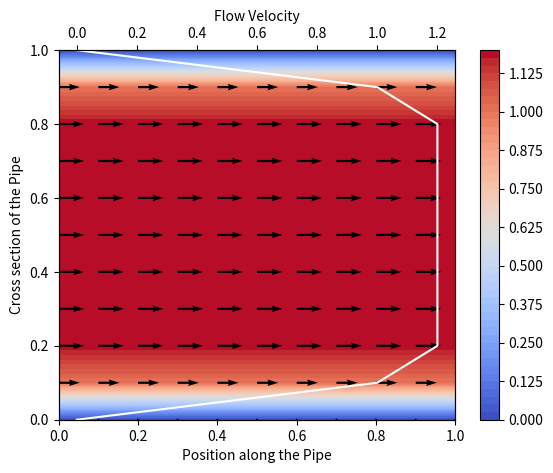
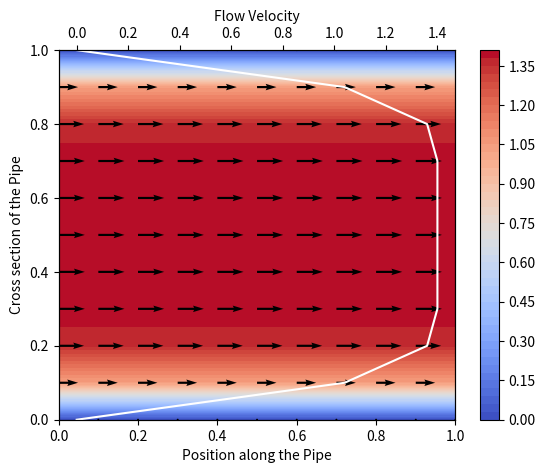
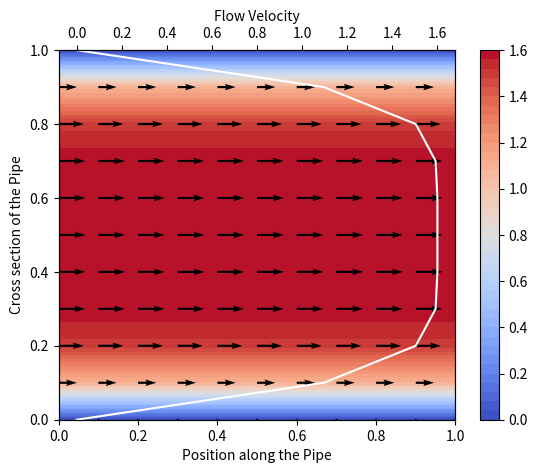
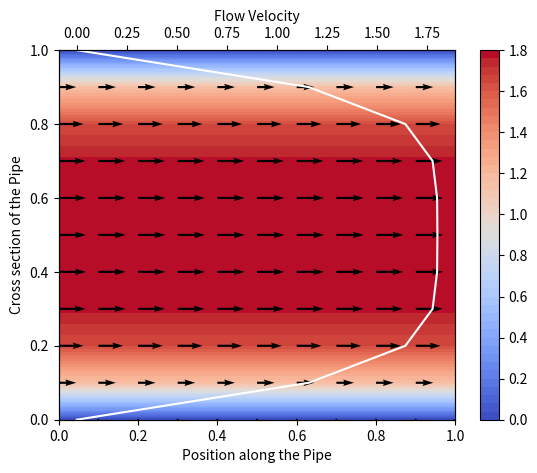
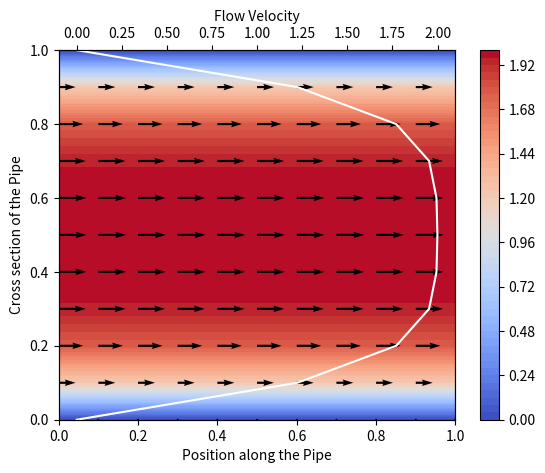
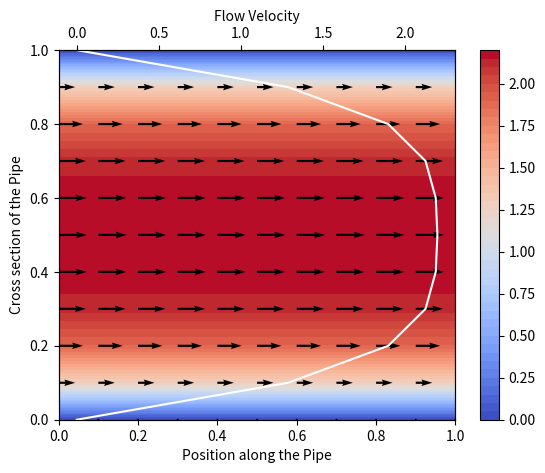
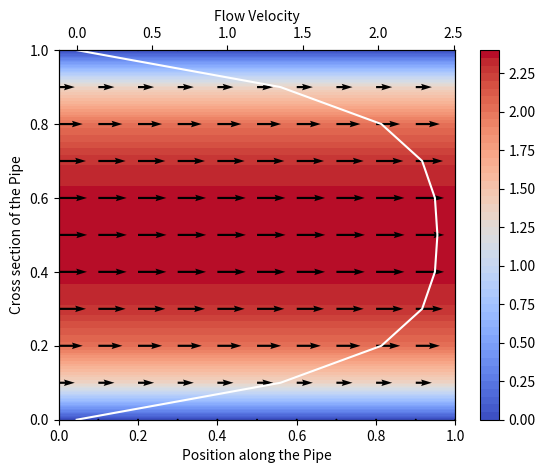
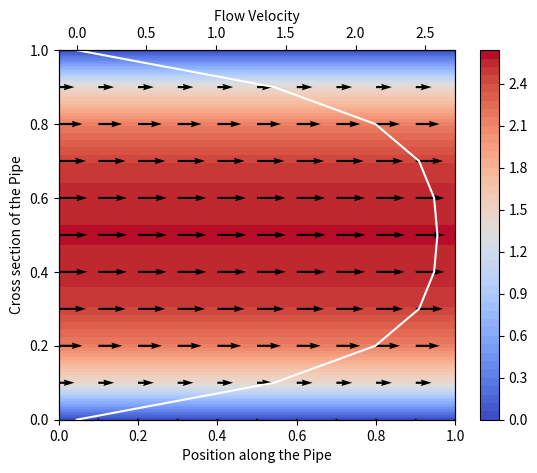
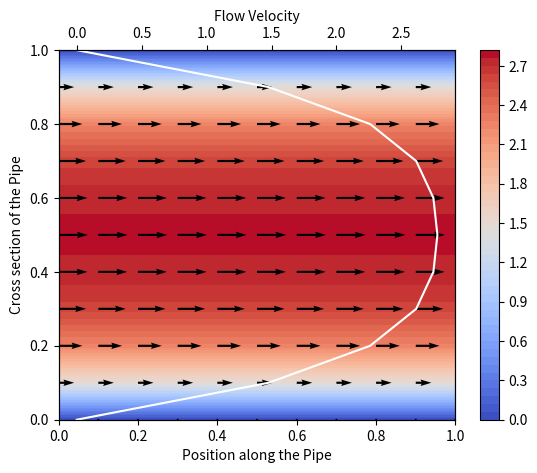
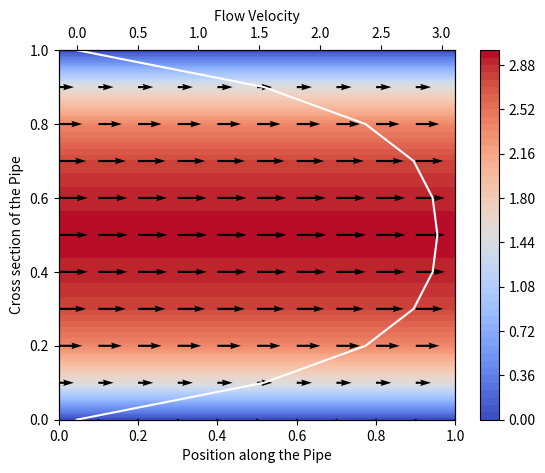
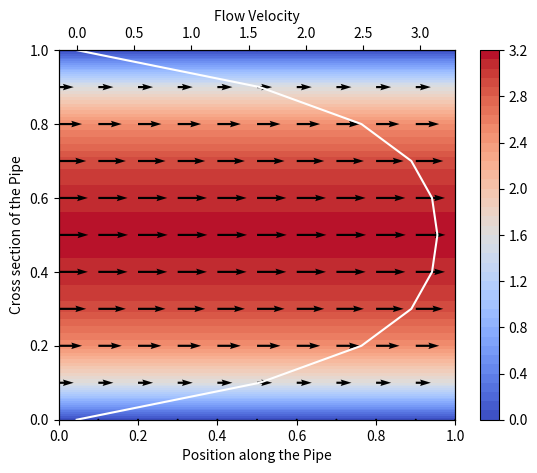
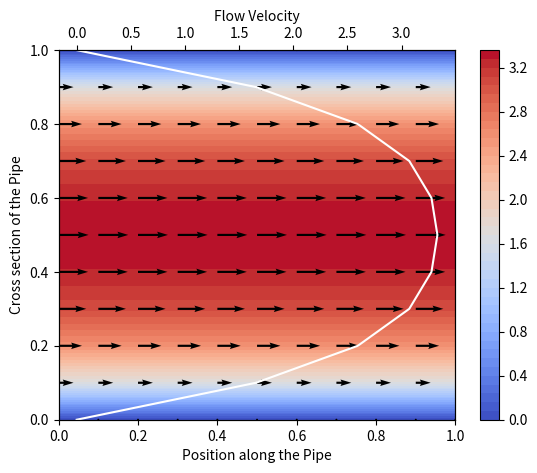
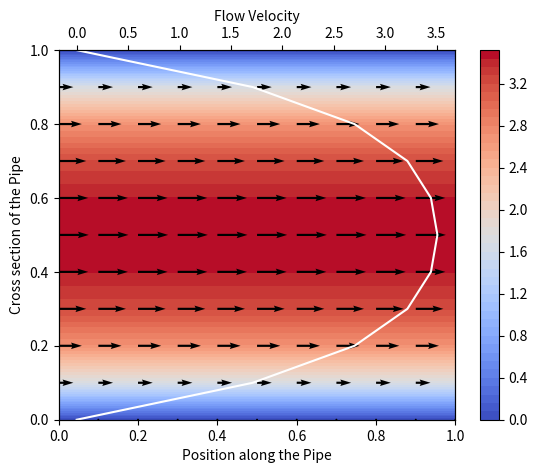
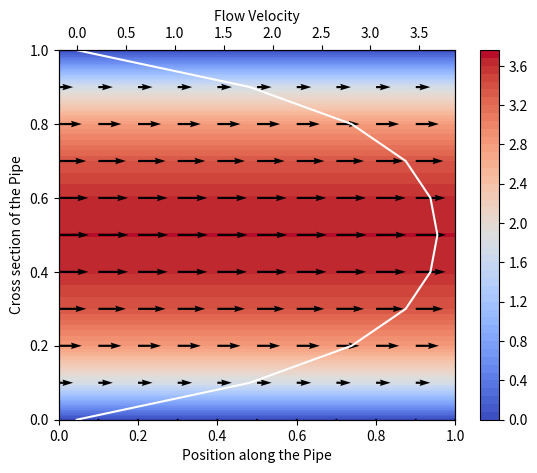
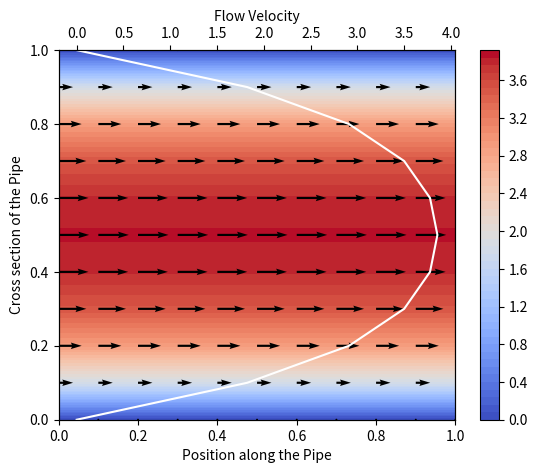
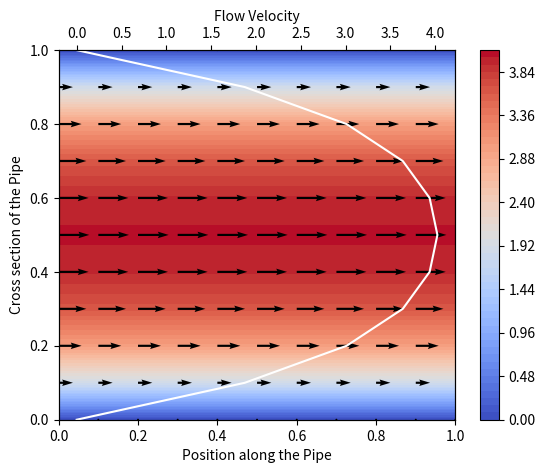

These charts were generated, in order, by the following Python code:
# Pressure driven internal pipe flow simulation
# Developing Hagen-Poiseuille prabola by solving incompressible Navier-Stokes equations

# LIBRARIES
import numpy as np
import matplotlib.pyplot as plt

# MAIN FUNCTION FOR THE SIMULATION
def main():
    # CONSTANTS
    N = 11                                      # number of points
    mu = 0.01                                   # kinemiatic viscosity
    dt = 0.2                                    # time step size
    Nt = 100                                    # total time steps

    Pressure_Gradient = np.array([-1.0, 0.0])   # pressure gradient

    element_length = 1.0/(N-1)                  # cell length
    x_range = np.linspace(0.0, 1.0, N)          # x distances
    y_range = np.linspace(0.0, 1.0, N)          # y distances
    cx, cy = np.meshgrid(x_range, y_range)      # 2D mesh coordinates

    # DISCRETIZED SPATIAL DERIVATIVES
    def central_difference(field):              # function for periodic central difference approximation
        diff = (
            (
            np.roll(field, shift=1, axis=1)     # step forward in x direction
            -                                   # subtraction
            np.roll(field, shift=-1, axis=1)    # step backward in x direction
            ) / (                               # division
                2 * element_length              # central difference approximation
            )
        )
        return diff
    
    def laplace(field):                         # function for periodic laplace operator
        diff = (
            (
            np.roll(field, shift=1, axis=1)     # step forward in x direction
            +                                   # addition
            np.roll(field, shift=1, axis=0)     # step forward in y direction
            +                                   # addition
            np.roll(field, shift=-1, axis=1)    # step backward in x direction
            +                                   # addition
            np.roll(field, shift=-1, axis=0)    # step backward in y direction
            -                                   # subtraction
            4 * field                           # field itself
            ) / (                               # division
                element_length**2               # five point stencil
            )
        )
        return diff
    
    # INITIAL CONDITIONS
    Vx_prev = np.ones((N, N))                   # initial velocity as 1 in domain
    Vx_prev[0, :] = 0.0                         # boundary condition at upper wall
    Vx_prev[-1, :] = 0.0                        # boundary condition at lower wall
    
    # TIME LOOP
    for iter in range(Nt):
        convection_x = (                        # calculating convection term
            Vx_prev                             # previous velocity
            *                                   # multiplication
            central_difference(Vx_prev)         # difference term
            )
        
        diffusion_x = (                         # calculating diffusion term
            mu                                  # kinematic viscosity
            *                                   # multiplication
            laplace(Vx_prev)                    # laplace term
            )

        Vx_next = (                             # calculating updated velocity
            Vx_prev                             # previous velocity
            +                                   # addition
            dt                                  # time step
            *                                   # multiplication
            (
                -                               # negative
                Pressure_Gradient[0]            # pressure gradient
                +                               # addition
                diffusion_x                     # diffusion
                -                               # subtraction
                convection_x                    # convection
            )
        )

        Vx_next[0, :] = 0.0                     # boundary condition at upper wall
        Vx_next[-1, :] = 0.0                    # boundary condition at lower wall

        Vx_prev = Vx_next                       # advancing in time
    
        # VISUALIZATION
        plt.contourf(cx, cy, Vx_next, levels=50, cmap='coolwarm')
        plt.colorbar()
        plt.quiver(cx, cy, Vx_next, np.zeros_like(Vx_next))
        plt.xlabel("Position along the Pipe")
        plt.ylabel("Cross section of the Pipe")

        plt.twiny()
        plt.plot(Vx_next[:, 1], cy[:, 1], color="white")
        plt.xlabel("Flow Velocity")

        plt.draw()
        plt.pause(0.05)
        plt.clf()   

if __name__ == "__main__":
    main()
